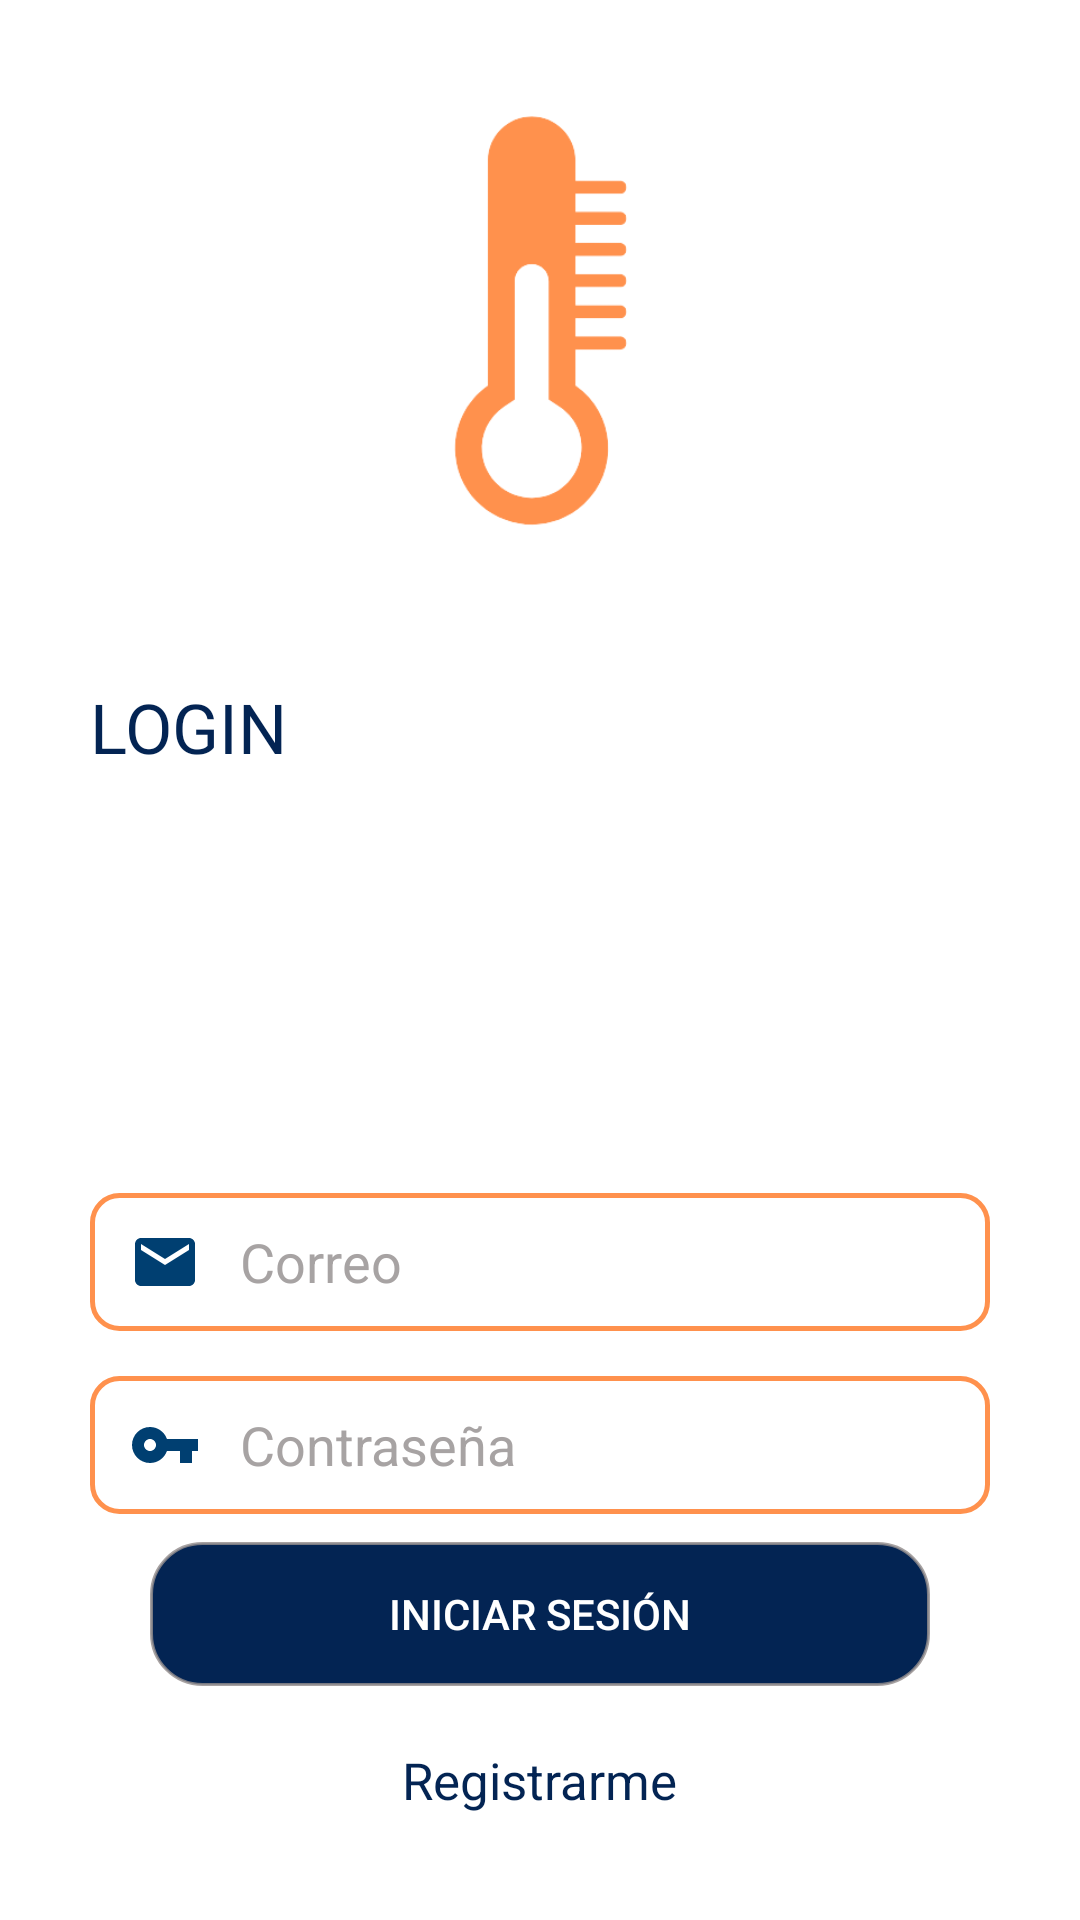

Android layout source for this screen:
<!-- AndroidManifest.xml: application theme Theme.AppCompat.Light.NoActionBar -->
<!-- res/layout/activity_main.xml -->
<?xml version="1.0" encoding="utf-8"?>
<androidx.constraintlayout.widget.ConstraintLayout xmlns:android="http://schemas.android.com/apk/res/android"
    xmlns:app="http://schemas.android.com/apk/res-auto"
    xmlns:tools="http://schemas.android.com/tools"
    android:layout_width="match_parent"
    android:layout_height="match_parent"
    android:background="@color/white"
    tools:context=".MainActivity">

    <LinearLayout

        android:layout_width="match_parent"
        android:layout_height="match_parent"
        app:layout_constraintBottom_toTopOf="parent">


        <TextView
            android:layout_width="wrap_content"
            android:layout_height="wrap_content"
            android:text="" />


        <LinearLayout
            android:layout_width="match_parent"
            android:layout_height="match_parent"
            android:orientation="vertical">


            <ImageView
                android:id="@+id/idimagen"
                android:layout_width="187dp"
                android:layout_height="187dp"
                android:layout_gravity="center"
                android:layout_marginTop="20dp"
                android:src="@drawable/img_logonarnaja" />

            <TextView
                android:layout_width="wrap_content"
                android:layout_height="wrap_content"
                android:layout_marginStart="30dp"
                android:layout_marginTop="20dp"

                android:text="LOGIN"
                android:textColor="#032453"
                android:textSize="23sp" />

            <LinearLayout
                android:layout_width="match_parent"
                android:layout_height="wrap_content"
                android:layout_marginStart="30dp"
                android:layout_marginTop="140dp"
                android:layout_marginEnd="30dp"

                android:layout_marginBottom="23dp"
                android:orientation="vertical">


                <EditText
                    android:id="@+id/idcorreologin"
                    android:layout_width="match_parent"
                    android:layout_height="46dp"
                    android:layout_marginBottom="15dp"
                    android:background="@drawable/input_custom"
                    android:drawableLeft="@drawable/ic_correo"
                    android:drawablePadding="13dp"
                    android:hint="Correo"
                    android:inputType="textEmailAddress"
                    android:paddingStart="13dp"
                    android:paddingEnd="13dp"
                    android:textColorHint="#D0938E8E" />

                <EditText
                    android:id="@+id/idcontralogin"
                    android:layout_width="match_parent"
                    android:layout_height="46dp"
                    android:layout_marginBottom="2dp"
                    android:background="@drawable/input_custom"
                    android:drawableLeft="@drawable/ic_contra"
                    android:drawablePadding="13dp"
                    android:hint="Contraseña"
                    android:inputType="textPassword"
                    android:paddingStart="13dp"
                    android:paddingEnd="13dp"
                    android:textColorHint="#D0938E8E" />

            </LinearLayout>


        </LinearLayout>


    </LinearLayout>
    <Button
        android:id="@+id/btnlogin"
        android:text="Iniciar Sesión"
        android:textColor="@color/white"
        app:layout_constraintBottom_toBottomOf="parent"
        android:layout_marginEnd="50dp"
        android:layout_marginStart="50dp"
        android:layout_width="match_parent"
        android:layout_height="wrap_content"
        android:layout_marginBottom="78dp"
        android:background="@drawable/button_rounded"
        />
    <TextView
        android:id="@+id/registrodir"
        android:layout_width="wrap_content"
        android:layout_height="wrap_content"
        android:layout_marginTop="20dp"
        app:layout_constraintStart_toStartOf="parent"
        app:layout_constraintEnd_toEndOf="parent"
        android:text="Registrarme"
        android:textColor="#032453"
        android:textSize="17sp"
        app:layout_constraintTop_toBottomOf="@id/btnlogin"/>

</androidx.constraintlayout.widget.ConstraintLayout>
<!-- resources referenced by this layout -->
<resources>
  <!-- drawable button_rounded (drawable) -->
  <?xml version="1.0" encoding="utf-8"?>
  <selector>
      <item >
          <shape xmlns:android="http://schemas.android.com/apk/res/android" android:shape="rectangle">
  
              <solid android:color="#032453"/>
              <corners android:radius="17dp" />
              <stroke android:color="#D0938E8E" android:width="1dp"/>
  
  
          </shape>
      </item>
  </selector>
  <!-- drawable ic_contra (drawable) -->
  <vector android:height="24dp" android:tint="#003F71"
      android:viewportHeight="24" android:viewportWidth="24"
      android:width="24dp" xmlns:android="http://schemas.android.com/apk/res/android">
      <path android:fillColor="@android:color/white" android:pathData="M12.65,10C11.83,7.67 9.61,6 7,6c-3.31,0 -6,2.69 -6,6s2.69,6 6,6c2.61,0 4.83,-1.67 5.65,-4H17v4h4v-4h2v-4H12.65zM7,14c-1.1,0 -2,-0.9 -2,-2s0.9,-2 2,-2 2,0.9 2,2 -0.9,2 -2,2z"/>
  </vector>
  <!-- drawable ic_correo (drawable) -->
  <vector android:height="24dp" android:tint="#003F71"
      android:viewportHeight="24" android:viewportWidth="24"
      android:width="24dp" xmlns:android="http://schemas.android.com/apk/res/android">
      <path android:fillColor="@android:color/white" android:pathData="M20,4L4,4c-1.1,0 -1.99,0.9 -1.99,2L2,18c0,1.1 0.9,2 2,2h16c1.1,0 2,-0.9 2,-2L22,6c0,-1.1 -0.9,-2 -2,-2zM20,8l-8,5 -8,-5L4,6l8,5 8,-5v2z"/>
  </vector>
  <!-- drawable img_logonarnaja: png bitmap (drawable, 14867 bytes) -->
  <!-- drawable input_custom (drawable) -->
  <?xml version="1.0" encoding="utf-8"?>
  <selector xmlns:android="http://schemas.android.com/apk/res/android">
      <item android:state_enabled="true" android:state_focused="true">
          <shape android:shape="rectangle">
              <solid android:color="#ABFFFFFF"/>
              <corners android:radius="9dp"/>
              <stroke android:color="#60DEFD" android:width="1.5dp"/>
          </shape>
      </item>
      <item android:state_enabled="true" >
          <shape android:shape="rectangle">
              <solid android:color="#88FFFFFF"/>
              <corners android:radius="9dp"/>
              <stroke android:color="#FF914D" android:width="1.5dp"/>
          </shape>
  
      </item>
  
  </selector>
  <!-- not gathered from this repository: default colours our renderer supplied (Android Studio template values) -->
  <color name="white">#FFFFFFFF</color>
</resources>
